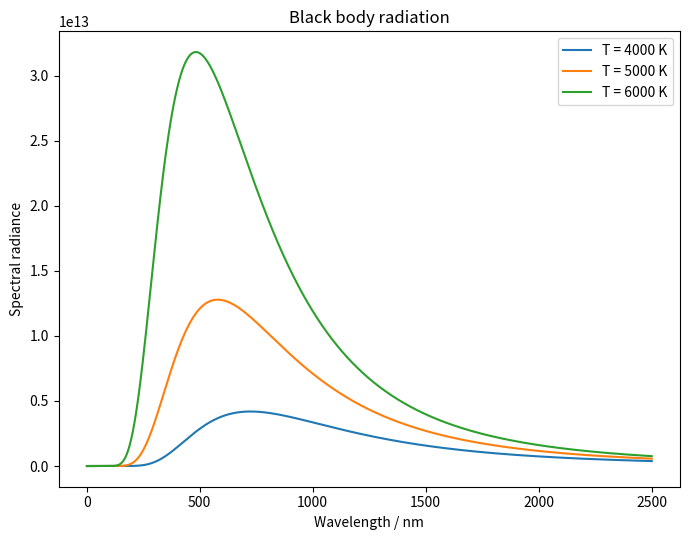
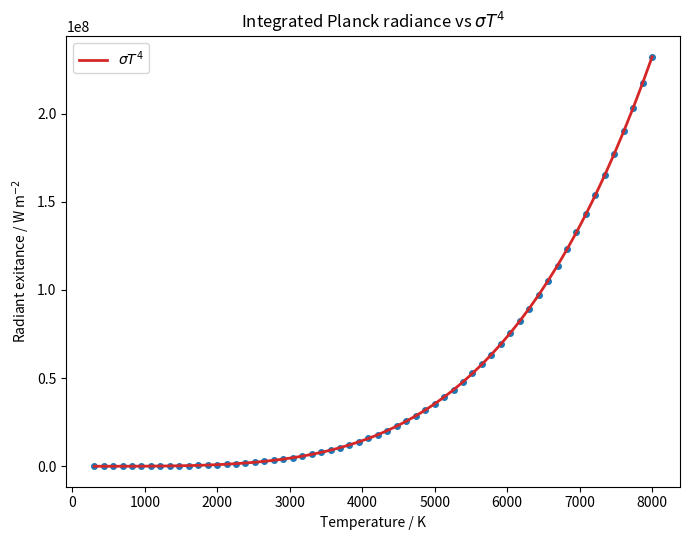
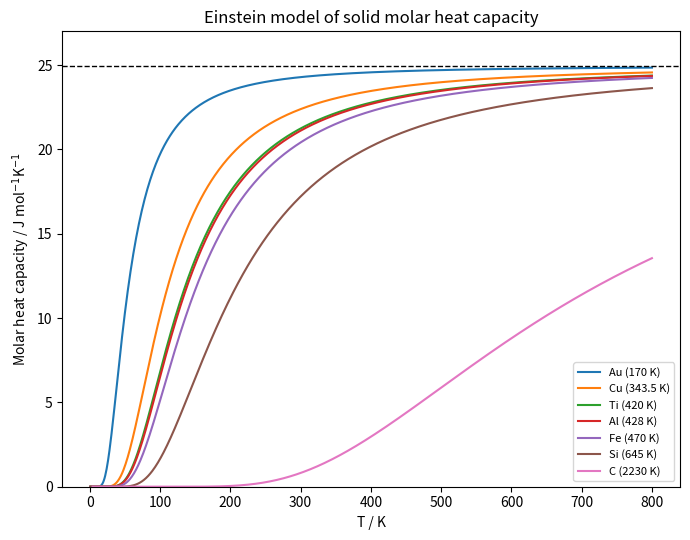

Recreate these plots in Python, in order.
import numpy as np
import matplotlib.pyplot as plt

h = 6.626e-34
c = 3.0e8
kB = 1.381e-23
sigma = 5.670e-8
R = 8.314

wavelength = np.linspace(1e-9, 2500e-9, 2000)

def planck(wavelength, T):
    a = 2 * h * c**2
    b = h * c / (wavelength * kB * T)
    with np.errstate(over='ignore'):
        intensity = a / (wavelength**5 * (np.exp(b) - 1))
    return intensity

temperatures = [4000, 5000, 6000]

wavelength_full = np.linspace(1e-9, 200000e-9, 200000)

def radiant_exitance(T):
    B = planck(wavelength_full, T)
    M = np.pi * np.trapezoid(B, wavelength_full)
    return M

T_range = np.linspace(300, 8000, 60)
M_numerical = np.array([radiant_exitance(T) for T in T_range])
M_stefan_boltzmann = sigma * T_range**4

einstein_temperatures = {
    'Au': 170,
    'Cu': 343.5,
    'Ti': 420,
    'Al': 428,
    'Fe': 470,
    'Si': 645,
    'C':  2230,
}

T_solid = np.linspace(1, 800, 800)

def einstein_heat_capacity(T, theta_E):
    x = theta_E / T
    with np.errstate(over='ignore', invalid='ignore'):
        C = 3 * R * (x**2 * np.exp(x)) / (np.exp(x) - 1)**2
    return C

fig1 = plt.figure(1, figsize=(7, 5.5))
ax1 = fig1.add_subplot(111)
for T in temperatures:
    intensity = planck(wavelength, T)
    ax1.plot(wavelength * 1e9, intensity, label=f'T = {T} K')
ax1.set_xlabel('Wavelength / nm')
ax1.set_ylabel('Spectral radiance')
ax1.set_title('Black body radiation')
ax1.legend()
fig1.tight_layout()

fig2 = plt.figure(2, figsize=(7, 5.5))
ax2 = fig2.add_subplot(111)
ax2.plot(T_range, M_numerical, 'o', color='tab:blue', markersize=4)
ax2.plot(T_range, M_stefan_boltzmann, '-', color='tab:red', linewidth=2,
          label='$\\sigma T^4$')
ax2.set_xlabel('Temperature / K')
ax2.set_ylabel('Radiant exitance / W m$^{-2}$')
ax2.set_title('Integrated Planck radiance vs $\\sigma T^4$')
ax2.legend()
fig2.tight_layout()

fig3 = plt.figure(3, figsize=(7, 5.5))
ax3 = fig3.add_subplot(111)
for element, theta_E in einstein_temperatures.items():
    C = einstein_heat_capacity(T_solid, theta_E)
    ax3.plot(T_solid, C, label=f'{element} ({theta_E} K)')

ax3.axhline(3 * R, color='k', linestyle='--', linewidth=1)
ax3.set_xlabel('T / K')
ax3.set_ylabel('Molar heat capacity / J mol$^{-1}$K$^{-1}$')
ax3.set_title('Einstein model of solid molar heat capacity')
ax3.legend(fontsize=8)
ax3.set_ylim(0, 27)
fig3.tight_layout()

plt.show()
